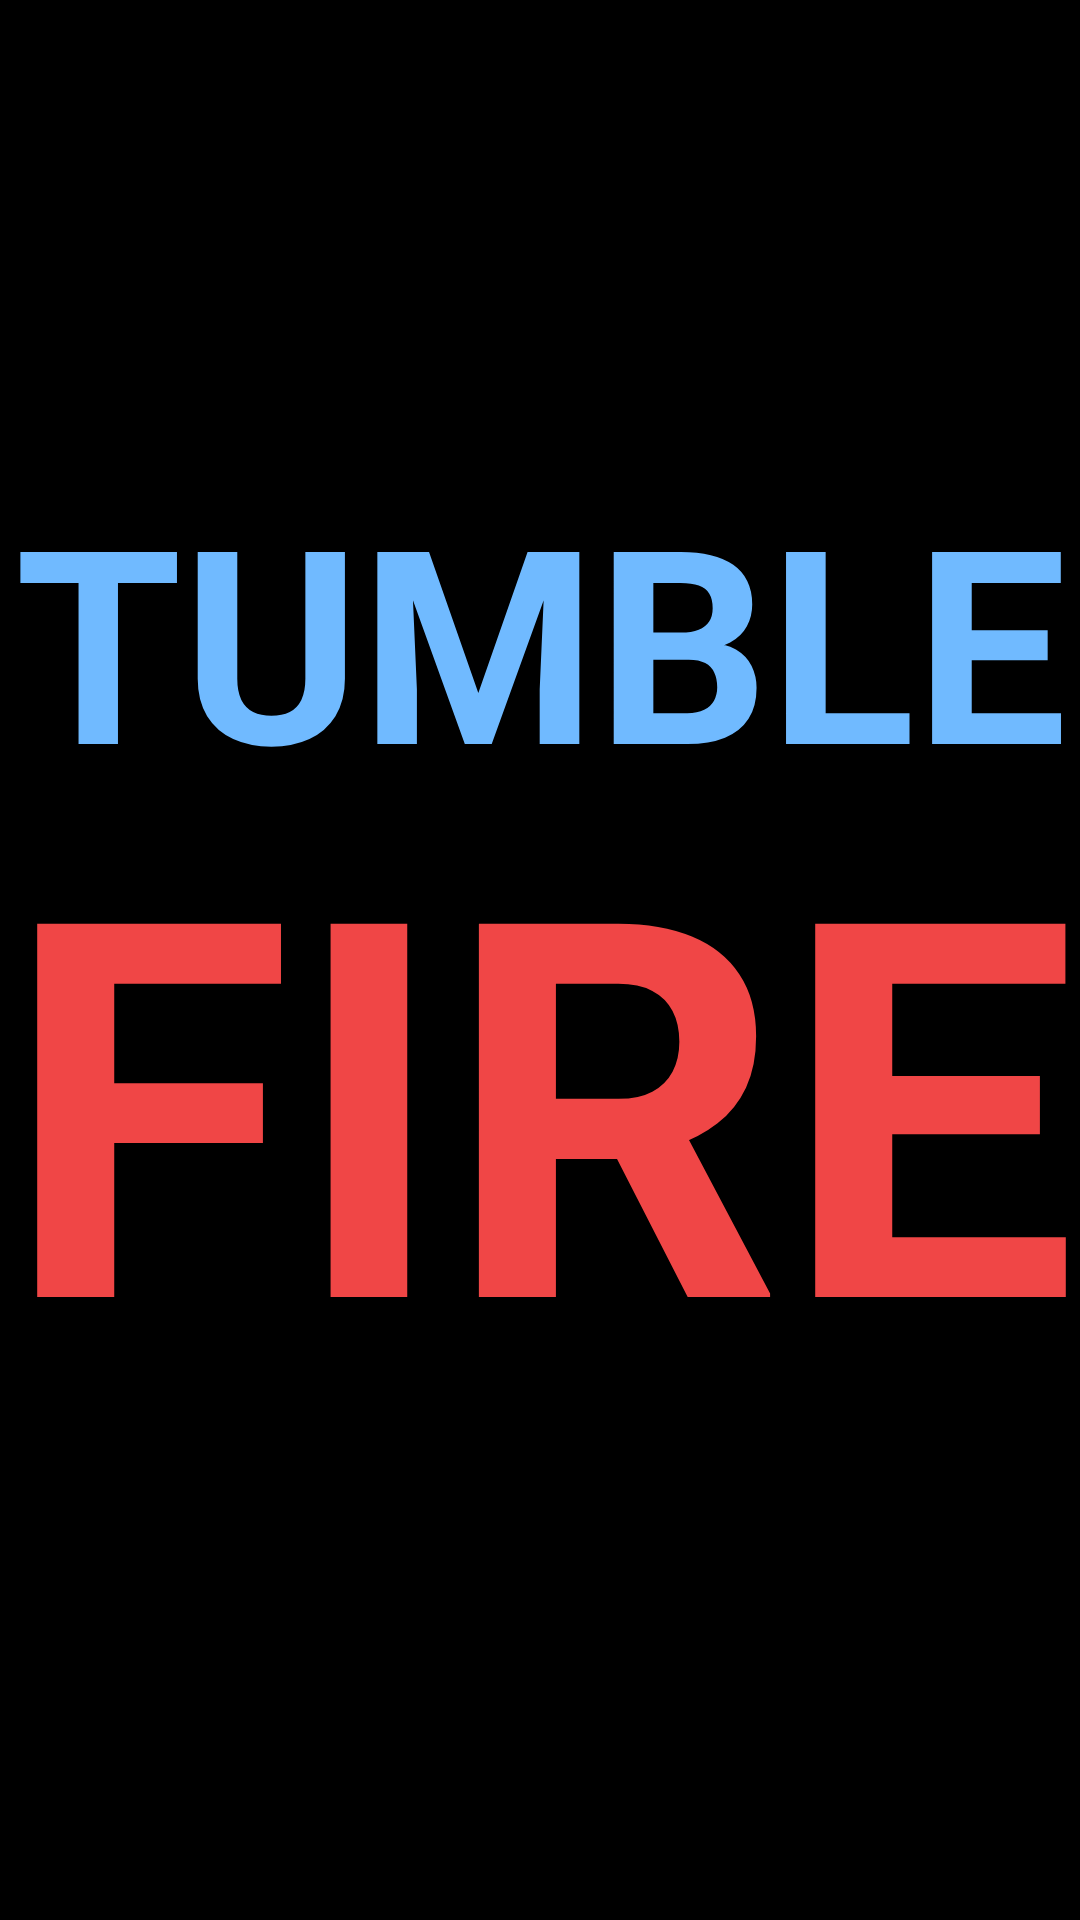

Reconstruct the res/layout file that produces this screen, plus the resources it refers to.
<!-- AndroidManifest.xml: application theme Theme.Tumble -->
<!-- res/layout/activity_powerup.xml -->
<?xml version="1.0" encoding="utf-8"?>
<androidx.appcompat.widget.LinearLayoutCompat xmlns:android="http://schemas.android.com/apk/res/android"
    xmlns:app="http://schemas.android.com/apk/res-auto"
    android:layout_width="match_parent"
    android:layout_height="match_parent"
    android:background="@color/black"
    android:gravity="center_vertical"
    android:orientation="vertical">

    <TextView
        android:layout_width="match_parent"
        android:layout_height="wrap_content"
        android:gravity="center"
        android:includeFontPadding="false"
        android:text="Tumble"
        android:textAllCaps="true"
        android:textColor="#70BAFF"
        android:textSize="90sp"
        android:textStyle="bold" />

    <TextView
        android:id="@+id/powerup_text"
        android:layout_width="match_parent"
        android:layout_height="wrap_content"
        android:layout_gravity="center_vertical"
        android:gravity="center"
        android:includeFontPadding="false"
        android:text="Fire"
        android:textAllCaps="true"
        android:textColor="#F04646"
        android:textSize="175sp"
        android:textStyle="bold" />

</androidx.appcompat.widget.LinearLayoutCompat>
<!-- resources referenced by this layout -->
<resources>
  <color name="black">#FF000000</color>
  <style name="Theme.Tumble" parent="Theme.MaterialComponents.DayNight.DarkActionBar">
          
          <item name="colorPrimary">@color/purple_500</item>
          <item name="colorPrimaryVariant">@color/purple_700</item>
          <item name="colorOnPrimary">@color/white</item>
          
          <item name="colorSecondary">@color/teal_200</item>
          <item name="colorSecondaryVariant">@color/teal_700</item>
          <item name="colorOnSecondary">@color/black</item>
          
          <item name="android:statusBarColor" tools:targetApi="l">?attr/colorPrimaryVariant</item>
          
      </style>
  <color name="purple_500">#FF6200EE</color>
  <color name="purple_700">#FF3700B3</color>
  <color name="white">#FFFFFFFF</color>
  <color name="teal_200">#FF03DAC5</color>
  <color name="teal_700">#FF018786</color>
</resources>
